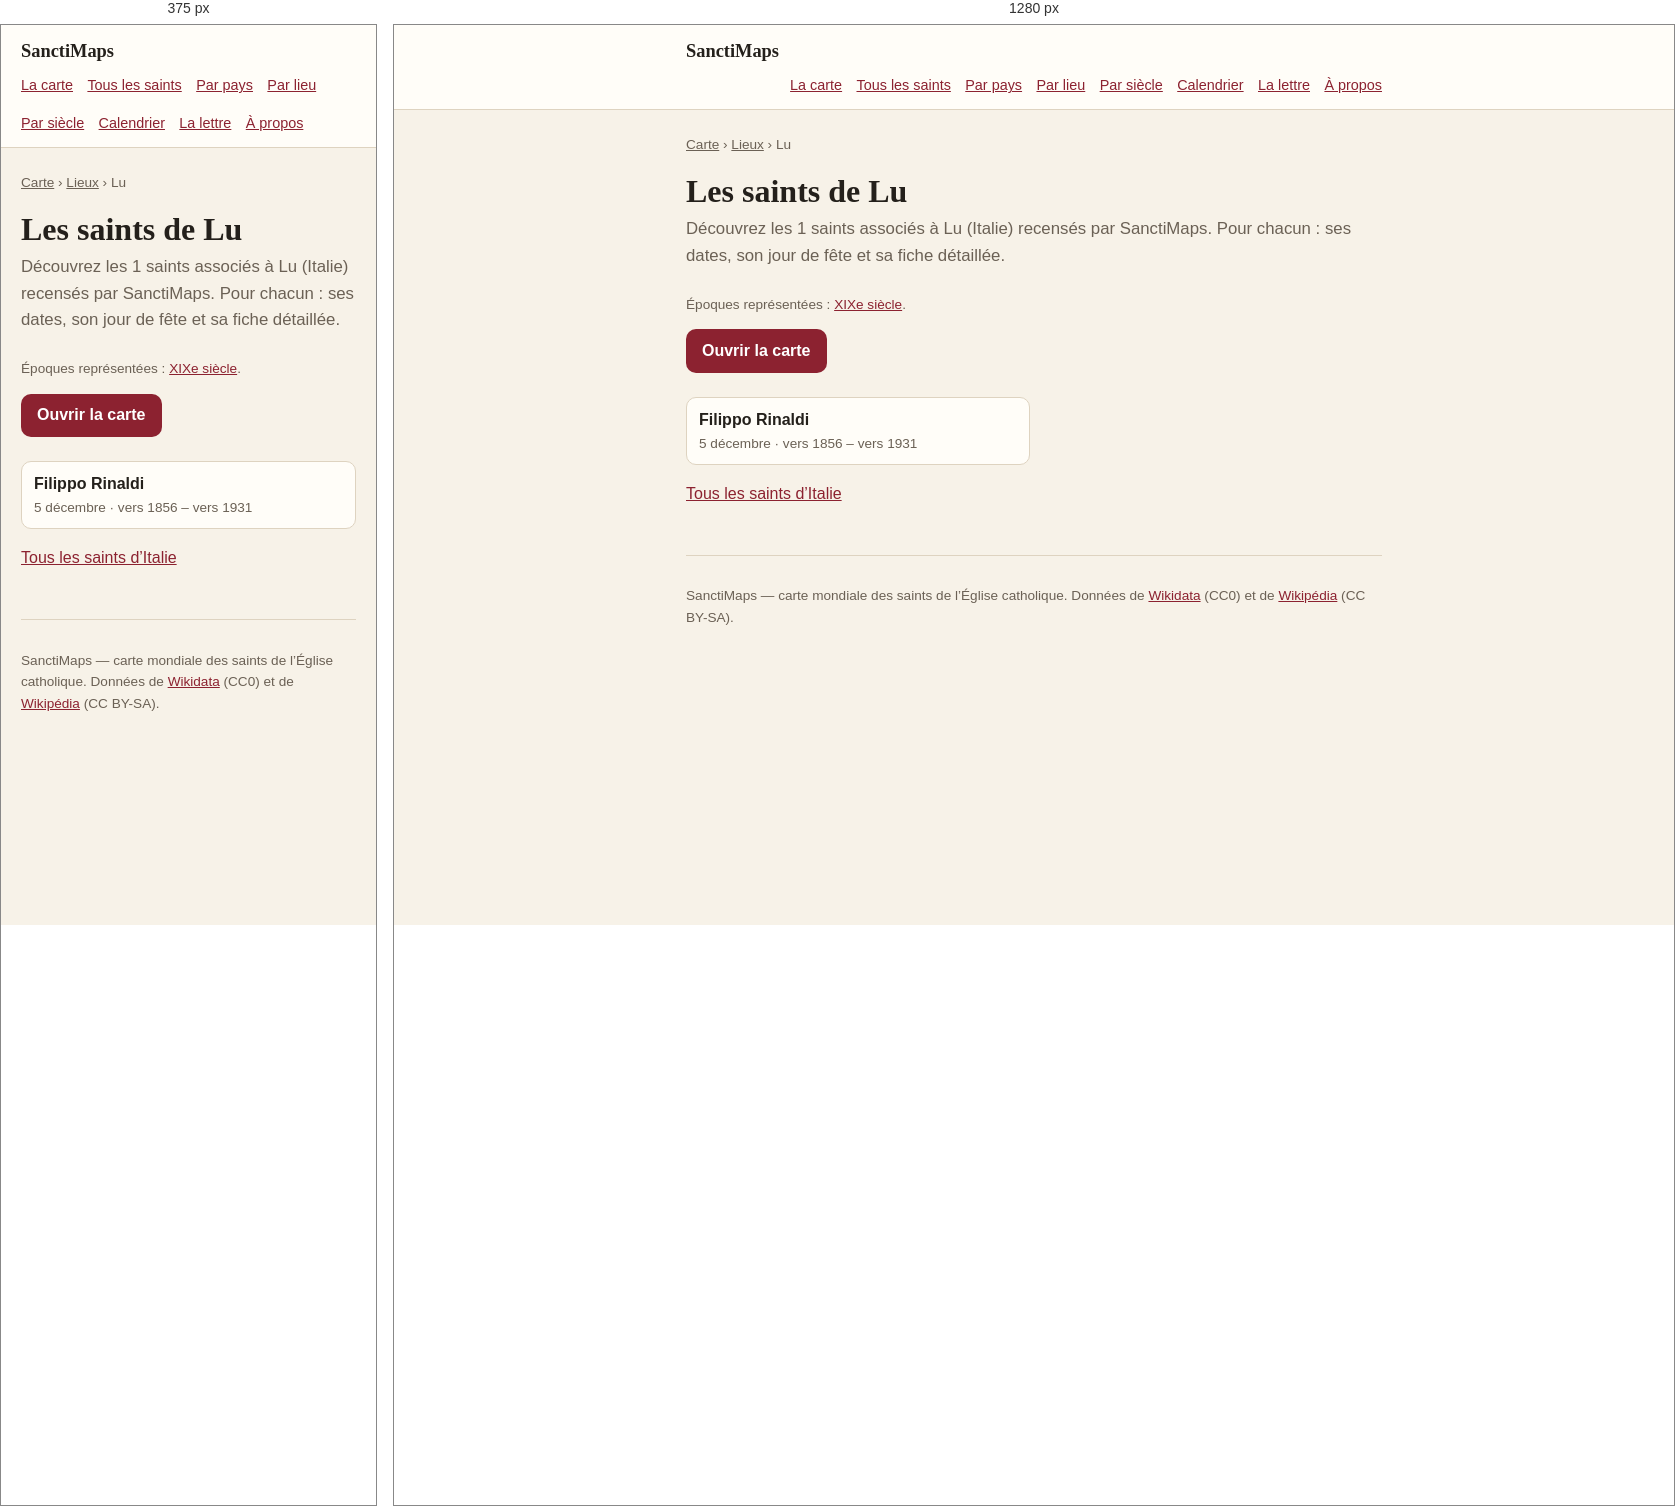
Rendered at 375 px and 1280 px, left to right.

<!-- file: index.html -->
<!doctype html>
<html lang="fr">
<head>
<meta charset="utf-8">
<meta name="viewport" content="width=device-width, initial-scale=1">
<title>Les saints de Lu — 1 saints | SanctiMaps</title>
<meta name="description" content="Les 1 saints nés de Lu (Italie) : Filippo Rinaldi.">
<link rel="canonical" href="https://sanctimaps.fr/lieux/lu/">
<meta property="og:type" content="article">
<meta property="og:title" content="Les saints de Lu — 1 saints | SanctiMaps">
<meta property="og:description" content="Les 1 saints nés de Lu (Italie) : Filippo Rinaldi.">
<meta property="og:url" content="https://sanctimaps.fr/lieux/lu/">
<meta property="og:site_name" content="SanctiMaps">
<meta name="color-scheme" content="light dark">
<link rel="icon" href="../../favicon.ico" sizes="16x16 32x32 48x48">
<link rel="icon" type="image/png" sizes="16x16" href="../../icons/icon-16.png">
<link rel="icon" type="image/png" sizes="32x32" href="../../icons/icon-32.png">
<link rel="icon" type="image/png" sizes="192x192" href="../../icons/icon-192.png">
<link rel="apple-touch-icon" sizes="180x180" href="../../icons/apple-touch-icon.png">
<link rel="manifest" href="../../site.webmanifest">
<meta name="theme-color" content="#f8eede">
<meta property="og:image" content="https://sanctimaps.fr/icons/icon-512.png">
<meta name="twitter:card" content="summary">
<link rel="alternate" type="application/atom+xml" title="SanctiMaps — le saint du jour" href="../../feed.xml">
<link rel="stylesheet" href="../../src/css/page.css">
<script>
// Le thème choisi sur la carte vaut aussi ici, et se pose avant le premier
// rendu : une page claire qui vire au sombre après coup se voit.
try {
  var saved = localStorage.getItem('sanctimaps.theme.v1');
  if (saved === 'light' || saved === 'dark') document.documentElement.setAttribute('data-theme', saved);
} catch (e) { /* sans stockage, on suit le navigateur */ }
</script>
<script type="application/ld+json">{"@context":"https://schema.org","@type":"Place","name":"Lu","address":{"@type":"PostalAddress","addressLocality":"Lu","addressCountry":"ITA"},"geo":{"@type":"GeoCoordinates","latitude":45.0025,"longitude":8.4858},"url":"https://sanctimaps.fr/lieux/lu/"}</script>
<script type="application/ld+json">{"@context":"https://schema.org","@type":"BreadcrumbList","itemListElement":[{"@type":"ListItem","position":1,"name":"SanctiMaps","item":"https://sanctimaps.fr/"},{"@type":"ListItem","position":2,"name":"Lieux","item":"https://sanctimaps.fr/lieux/"},{"@type":"ListItem","position":3,"name":"Les saints de Lu","item":"https://sanctimaps.fr/lieux/lu/"}]}</script>
<script type="application/ld+json">{"@context":"https://schema.org","@type":"ItemList","numberOfItems":1,"itemListElement":[{"@type":"ListItem","position":1,"name":"Filippo Rinaldi","url":"https://sanctimaps.fr/saints/filippo-rinaldi/"}]}</script>
</head>
<body>
<header class="top">
  <div class="top__in">
    <a class="top__brand" href="../../index.html">SanctiMaps</a>
    <nav class="top__nav">
      <a href="../../index.html">La carte</a>
      <a href="../../saints/">Tous les saints</a>
      <a href="../../pays/">Par pays</a>
      <a href="../../lieux/">Par lieu</a>
      <a href="../../epoques/">Par siècle</a>
      <a href="../../calendrier/">Calendrier</a>
      <a href="../../lettre/">La lettre</a>
      <a href="../../a-propos/">À propos</a>
    </nav>
  </div>
</header>
<div class="wrap">
<nav class="crumbs"><a href="../../index.html">Carte</a> › <a href="../">Lieux</a> › Lu</nav>
<h1>Les saints de Lu</h1>
<p class="lede">Découvrez les 1 saints associés à Lu (Italie) recensés par SanctiMaps. Pour chacun : ses dates, son jour de fête et sa fiche détaillée.</p>
<p class="note">Époques représentées : <a href="../../epoques/19e-siecle/">XIXe siècle</a>.</p>

<a class="go" href="../../index.html">Ouvrir la carte</a>
<ul class="cards">
  <li><a href="../../saints/filippo-rinaldi/"><b>Filippo Rinaldi</b><span>5 décembre · vers 1856 – vers 1931</span></a></li>
</ul>
<p><a href="../../pays/italie/">Tous les saints d’Italie</a></p>
<footer class="foot">
  <p>SanctiMaps — carte mondiale des saints de l’Église catholique.
  Données de <a href="https://www.wikidata.org/" rel="noreferrer">Wikidata</a> (CC0)
  et de <a href="https://fr.wikipedia.org/" rel="noreferrer">Wikipédia</a> (CC BY-SA).</p>
</footer>
</div>
</body>
</html>


/* @media block from page.css */
@media (max-width: 34rem) {
  .plain { columns: 1; }
}